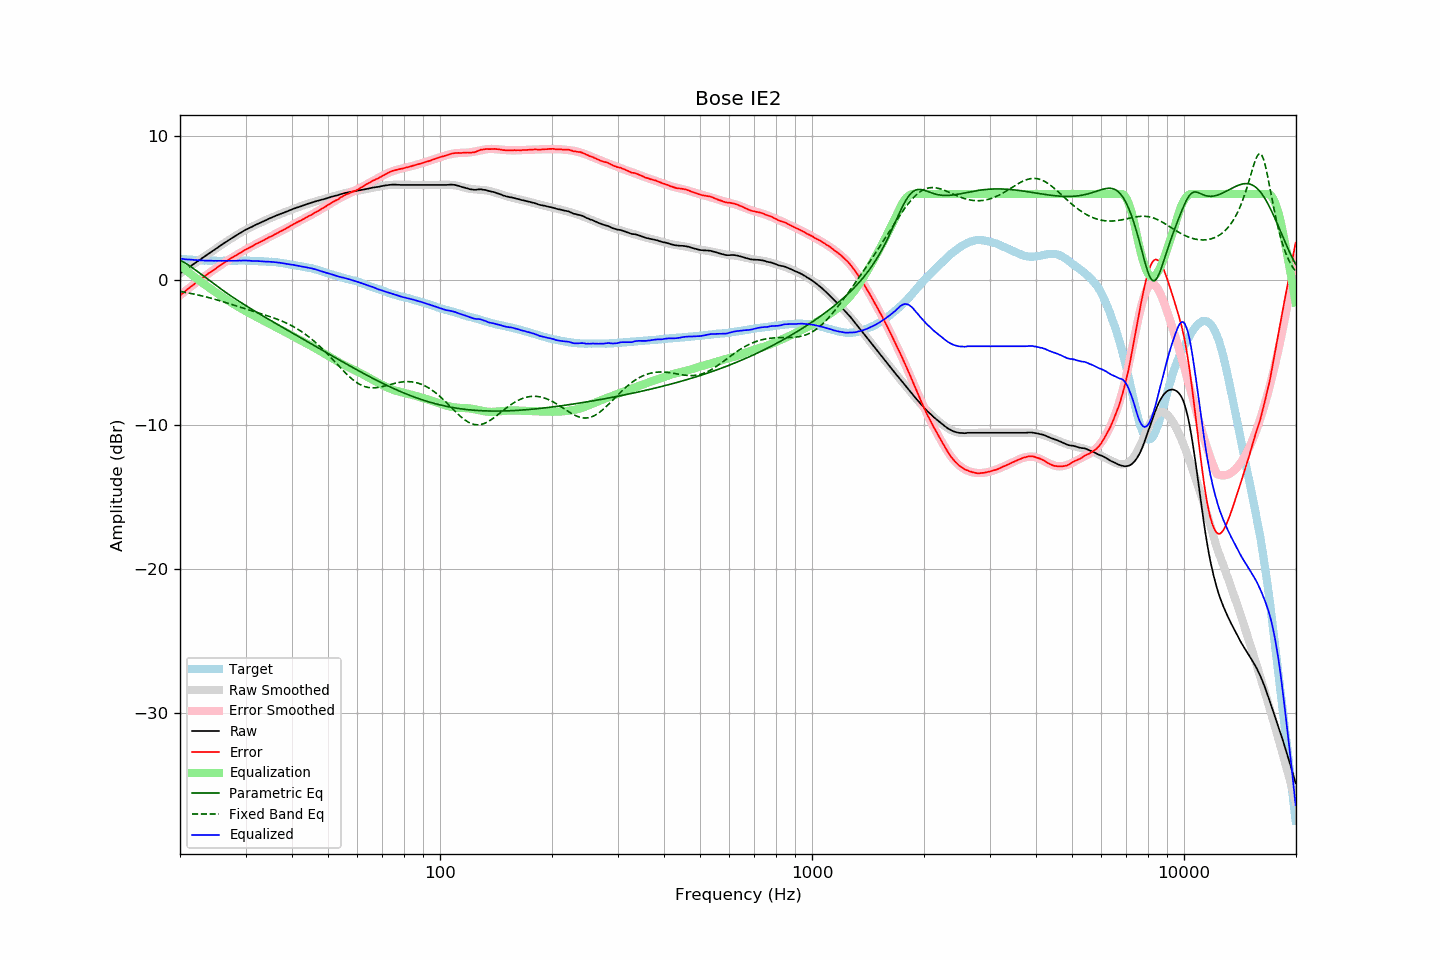

Data behind this chart, as committed beside it:
frequency, raw, error, smoothed, error_smoothed, equalization, parametric_eq, fixed_band_eq, equalized_raw, equalized_smoothed, target
20.00, 0.47, -1.04, 0.47, -1.04, 1.04, 1.40, -0.77, 1.51, 1.51, 1.51
20.20, 0.55, -0.95, 0.55, -0.95, 0.95, 1.35, -0.78, 1.50, 1.50, 1.50
20.40, 0.62, -0.86, 0.63, -0.86, 0.86, 1.28, -0.80, 1.48, 1.49, 1.49
20.61, 0.70, -0.78, 0.71, -0.77, 0.77, 1.22, -0.82, 1.47, 1.47, 1.48
20.81, 0.78, -0.67, 0.78, -0.68, 0.68, 1.15, -0.84, 1.46, 1.46, 1.46
21.02, 0.86, -0.58, 0.86, -0.59, 0.59, 1.08, -0.87, 1.45, 1.45, 1.45
21.23, 0.94, -0.49, 0.94, -0.50, 0.50, 1.01, -0.89, 1.44, 1.44, 1.44
21.44, 1.02, -0.42, 1.02, -0.41, 0.41, 0.93, -0.91, 1.44, 1.43, 1.45
21.66, 1.10, -0.32, 1.10, -0.33, 0.33, 0.85, -0.93, 1.43, 1.42, 1.43
21.87, 1.17, -0.25, 1.17, -0.24, 0.24, 0.77, -0.96, 1.42, 1.42, 1.42
22.09, 1.25, -0.15, 1.25, -0.16, 0.16, 0.69, -0.98, 1.41, 1.41, 1.40
22.31, 1.33, -0.07, 1.33, -0.07, 0.07, 0.61, -1.01, 1.41, 1.40, 1.40
22.54, 1.40, 0.01, 1.41, 0.01, -0.01, 0.53, -1.03, 1.39, 1.40, 1.39
22.76, 1.48, 0.09, 1.48, 0.09, -0.09, 0.44, -1.06, 1.39, 1.39, 1.39
22.99, 1.56, 0.18, 1.56, 0.18, -0.18, 0.36, -1.08, 1.39, 1.39, 1.38
23.22, 1.63, 0.26, 1.64, 0.26, -0.26, 0.27, -1.11, 1.38, 1.38, 1.37
23.45, 1.71, 0.33, 1.71, 0.34, -0.34, 0.19, -1.14, 1.38, 1.38, 1.38
23.69, 1.79, 0.42, 1.79, 0.42, -0.42, 0.10, -1.17, 1.37, 1.37, 1.37
23.92, 1.87, 0.51, 1.87, 0.50, -0.50, 0.02, -1.20, 1.37, 1.37, 1.36
24.16, 1.94, 0.57, 1.94, 0.58, -0.58, -0.06, -1.23, 1.37, 1.37, 1.37
24.40, 2.02, 0.65, 2.02, 0.66, -0.66, -0.15, -1.26, 1.37, 1.36, 1.37
24.65, 2.09, 0.72, 2.10, 0.73, -0.73, -0.23, -1.29, 1.36, 1.36, 1.37
24.89, 2.17, 0.81, 2.17, 0.81, -0.81, -0.31, -1.32, 1.36, 1.36, 1.37
25.14, 2.24, 0.89, 2.25, 0.89, -0.89, -0.40, -1.35, 1.35, 1.36, 1.36
25.39, 2.32, 0.97, 2.32, 0.97, -0.97, -0.48, -1.38, 1.36, 1.36, 1.36
25.65, 2.40, 1.05, 2.40, 1.04, -1.04, -0.56, -1.42, 1.36, 1.36, 1.35
25.91, 2.47, 1.12, 2.47, 1.12, -1.12, -0.64, -1.45, 1.36, 1.36, 1.35
26.16, 2.55, 1.19, 2.55, 1.19, -1.19, -0.72, -1.49, 1.36, 1.36, 1.36
26.43, 2.62, 1.26, 2.62, 1.26, -1.26, -0.80, -1.52, 1.36, 1.36, 1.36
26.69, 2.69, 1.33, 2.70, 1.33, -1.33, -0.87, -1.55, 1.36, 1.36, 1.36
26.96, 2.77, 1.41, 2.77, 1.41, -1.41, -0.95, -1.59, 1.36, 1.36, 1.36
27.23, 2.84, 1.48, 2.84, 1.48, -1.48, -1.03, -1.63, 1.36, 1.36, 1.36
27.50, 2.91, 1.55, 2.91, 1.55, -1.55, -1.10, -1.66, 1.36, 1.37, 1.36
27.77, 2.98, 1.62, 2.99, 1.62, -1.62, -1.18, -1.70, 1.37, 1.37, 1.37
28.05, 3.05, 1.69, 3.06, 1.69, -1.69, -1.25, -1.73, 1.37, 1.37, 1.37
28.33, 3.12, 1.75, 3.13, 1.75, -1.75, -1.32, -1.77, 1.37, 1.37, 1.37
28.62, 3.19, 1.82, 3.19, 1.82, -1.82, -1.40, -1.80, 1.37, 1.37, 1.37
28.90, 3.26, 1.88, 3.26, 1.89, -1.89, -1.47, -1.84, 1.38, 1.37, 1.38
29.19, 3.32, 1.94, 3.32, 1.95, -1.95, -1.54, -1.88, 1.37, 1.37, 1.38
29.48, 3.39, 2.01, 3.39, 2.01, -2.01, -1.61, -1.91, 1.38, 1.37, 1.38
29.78, 3.46, 2.08, 3.45, 2.08, -2.08, -1.68, -1.95, 1.38, 1.37, 1.38
30.08, 3.52, 2.15, 3.51, 2.14, -2.14, -1.75, -1.98, 1.38, 1.37, 1.38
30.38, 3.57, 2.21, 3.57, 2.20, -2.20, -1.82, -2.02, 1.37, 1.37, 1.36
30.68, 3.63, 2.27, 3.63, 2.26, -2.26, -1.89, -2.05, 1.37, 1.37, 1.36
30.99, 3.68, 2.32, 3.69, 2.32, -2.32, -1.96, -2.09, 1.36, 1.36, 1.36
31.30, 3.73, 2.37, 3.74, 2.38, -2.38, -2.03, -2.12, 1.35, 1.36, 1.36
31.61, 3.79, 2.44, 3.79, 2.44, -2.44, -2.09, -2.16, 1.35, 1.35, 1.36
31.93, 3.85, 2.52, 3.85, 2.50, -2.50, -2.16, -2.19, 1.35, 1.35, 1.33
32.24, 3.90, 2.56, 3.90, 2.56, -2.56, -2.23, -2.23, 1.34, 1.34, 1.34
32.57, 3.95, 2.62, 3.95, 2.62, -2.62, -2.29, -2.26, 1.33, 1.33, 1.33
32.89, 4.00, 2.67, 4.00, 2.67, -2.67, -2.36, -2.30, 1.33, 1.33, 1.33
33.22, 4.05, 2.73, 4.06, 2.73, -2.73, -2.43, -2.33, 1.32, 1.32, 1.33
33.55, 4.10, 2.78, 4.11, 2.79, -2.79, -2.49, -2.37, 1.31, 1.32, 1.32
33.89, 4.15, 2.84, 4.16, 2.85, -2.85, -2.56, -2.40, 1.31, 1.31, 1.31
34.23, 4.20, 2.90, 4.21, 2.90, -2.90, -2.62, -2.44, 1.30, 1.31, 1.30
34.57, 4.26, 2.97, 4.26, 2.96, -2.96, -2.69, -2.48, 1.30, 1.30, 1.29
34.92, 4.31, 3.03, 4.31, 3.02, -3.02, -2.75, -2.51, 1.29, 1.29, 1.28
35.27, 4.36, 3.06, 4.36, 3.07, -3.07, -2.82, -2.55, 1.29, 1.28, 1.30
35.62, 4.41, 3.14, 4.40, 3.13, -3.13, -2.88, -2.59, 1.28, 1.27, 1.28
35.97, 4.46, 3.19, 4.45, 3.19, -3.19, -2.95, -2.63, 1.27, 1.26, 1.27
... 635 more rows
